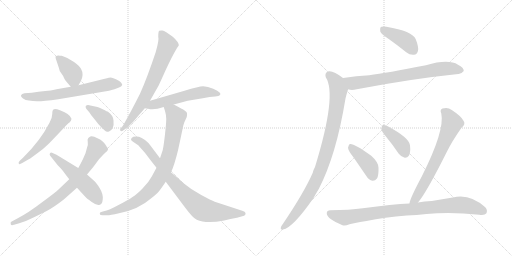
t = 0.00 s
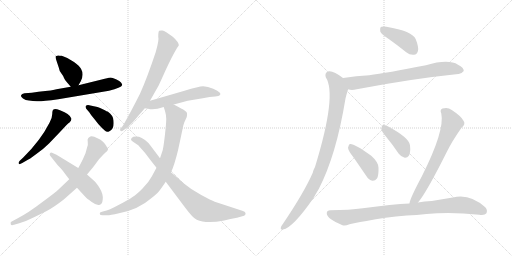
t = 2.57 s
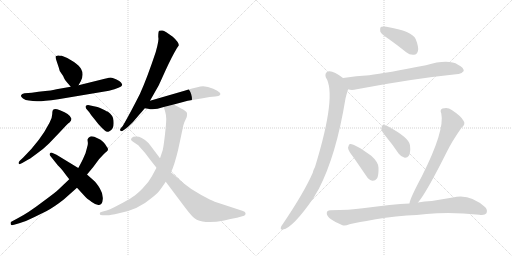
t = 5.14 s
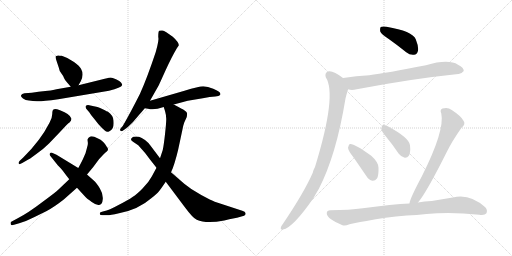
t = 7.71 s
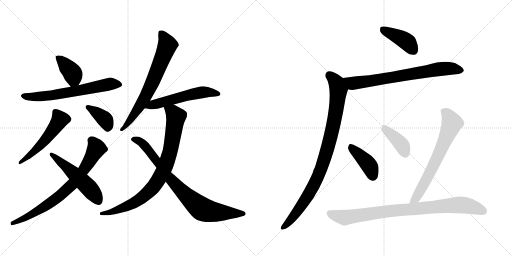
t = 10.28 s
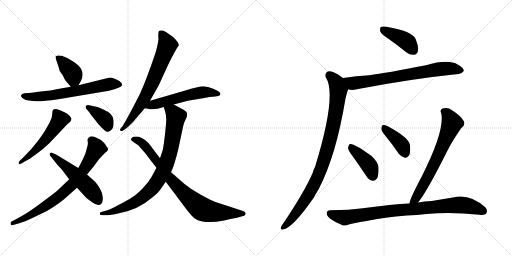
t = 12.85 s

The animated SVG that drew these frames (rendered in a browser with its animation timeline set to each time). Animation: 17 CSS @keyframes rules; one cycle of 12.85 s.

<svg version="1.1" viewBox="0 0 2048 1024" xmlns="http://www.w3.org/2000/svg">
  <g stroke="lightgray" stroke-dasharray="1,1" stroke-width="1" transform="scale(4, 4)">
    <line x1="0" y1="0" x2="256" y2="256"></line>
    <line x1="256" y1="0" x2="0" y2="256"></line>
    <line x1="128" y1="0" x2="128" y2="256"></line>
    <line x1="0" y1="128" x2="256" y2="128"></line>
    <line x1="256" y1="0" x2="512" y2="256"></line>
    <line x1="512" y1="0" x2="256" y2="256"></line>
    <line x1="384" y1="0" x2="384" y2="256"></line>
    <line x1="256" y1="128" x2="512" y2="128"></line>
  </g>
<g transform="scale(1, -1) translate(0, -850)">
   <style type="text/css">
    @keyframes keyframes0 {
      from {
       stroke: black;
       stroke-dashoffset: 386;
       stroke-width: 128;
       }
       56% {
       animation-timing-function: step-end;
       stroke: black;
       stroke-dashoffset: 0;
       stroke-width: 128;
       }
       to {
       stroke: black;
       stroke-width: 1024;
       }
       }
       #make-me-a-hanzi-animation-0 {
         animation: keyframes0 0.564128s both;
         animation-delay: 0.000000s;
         animation-timing-function: linear;
       }
    @keyframes keyframes1 {
      from {
       stroke: black;
       stroke-dashoffset: 649;
       stroke-width: 128;
       }
       68% {
       animation-timing-function: step-end;
       stroke: black;
       stroke-dashoffset: 0;
       stroke-width: 128;
       }
       to {
       stroke: black;
       stroke-width: 1024;
       }
       }
       #make-me-a-hanzi-animation-1 {
         animation: keyframes1 0.778158s both;
         animation-delay: 0.564128s;
         animation-timing-function: linear;
       }
    @keyframes keyframes2 {
      from {
       stroke: black;
       stroke-dashoffset: 529;
       stroke-width: 128;
       }
       63% {
       animation-timing-function: step-end;
       stroke: black;
       stroke-dashoffset: 0;
       stroke-width: 128;
       }
       to {
       stroke: black;
       stroke-width: 1024;
       }
       }
       #make-me-a-hanzi-animation-2 {
         animation: keyframes2 0.680501s both;
         animation-delay: 1.342286s;
         animation-timing-function: linear;
       }
    @keyframes keyframes3 {
      from {
       stroke: black;
       stroke-dashoffset: 378;
       stroke-width: 128;
       }
       55% {
       animation-timing-function: step-end;
       stroke: black;
       stroke-dashoffset: 0;
       stroke-width: 128;
       }
       to {
       stroke: black;
       stroke-width: 1024;
       }
       }
       #make-me-a-hanzi-animation-3 {
         animation: keyframes3 0.557617s both;
         animation-delay: 2.022787s;
         animation-timing-function: linear;
       }
    @keyframes keyframes4 {
      from {
       stroke: black;
       stroke-dashoffset: 753;
       stroke-width: 128;
       }
       71% {
       animation-timing-function: step-end;
       stroke: black;
       stroke-dashoffset: 0;
       stroke-width: 128;
       }
       to {
       stroke: black;
       stroke-width: 1024;
       }
       }
       #make-me-a-hanzi-animation-4 {
         animation: keyframes4 0.862793s both;
         animation-delay: 2.580404s;
         animation-timing-function: linear;
       }
    @keyframes keyframes5 {
      from {
       stroke: black;
       stroke-dashoffset: 522;
       stroke-width: 128;
       }
       63% {
       animation-timing-function: step-end;
       stroke: black;
       stroke-dashoffset: 0;
       stroke-width: 128;
       }
       to {
       stroke: black;
       stroke-width: 1024;
       }
       }
       #make-me-a-hanzi-animation-5 {
         animation: keyframes5 0.674805s both;
         animation-delay: 3.443197s;
         animation-timing-function: linear;
       }
    @keyframes keyframes6 {
      from {
       stroke: black;
       stroke-dashoffset: 700;
       stroke-width: 128;
       }
       69% {
       animation-timing-function: step-end;
       stroke: black;
       stroke-dashoffset: 0;
       stroke-width: 128;
       }
       to {
       stroke: black;
       stroke-width: 1024;
       }
       }
       #make-me-a-hanzi-animation-6 {
         animation: keyframes6 0.819661s both;
         animation-delay: 4.118002s;
         animation-timing-function: linear;
       }
    @keyframes keyframes7 {
      from {
       stroke: black;
       stroke-dashoffset: 551;
       stroke-width: 128;
       }
       64% {
       animation-timing-function: step-end;
       stroke: black;
       stroke-dashoffset: 0;
       stroke-width: 128;
       }
       to {
       stroke: black;
       stroke-width: 1024;
       }
       }
       #make-me-a-hanzi-animation-7 {
         animation: keyframes7 0.698405s both;
         animation-delay: 4.937663s;
         animation-timing-function: linear;
       }
    @keyframes keyframes8 {
      from {
       stroke: black;
       stroke-dashoffset: 850;
       stroke-width: 128;
       }
       73% {
       animation-timing-function: step-end;
       stroke: black;
       stroke-dashoffset: 0;
       stroke-width: 128;
       }
       to {
       stroke: black;
       stroke-width: 1024;
       }
       }
       #make-me-a-hanzi-animation-8 {
         animation: keyframes8 0.941732s both;
         animation-delay: 5.636068s;
         animation-timing-function: linear;
       }
    @keyframes keyframes9 {
      from {
       stroke: black;
       stroke-dashoffset: 815;
       stroke-width: 128;
       }
       73% {
       animation-timing-function: step-end;
       stroke: black;
       stroke-dashoffset: 0;
       stroke-width: 128;
       }
       to {
       stroke: black;
       stroke-width: 1024;
       }
       }
       #make-me-a-hanzi-animation-9 {
         animation: keyframes9 0.913249s both;
         animation-delay: 6.577800s;
         animation-timing-function: linear;
       }
    @keyframes keyframes10 {
      from {
       stroke: black;
       stroke-dashoffset: 411;
       stroke-width: 128;
       }
       57% {
       animation-timing-function: step-end;
       stroke: black;
       stroke-dashoffset: 0;
       stroke-width: 128;
       }
       to {
       stroke: black;
       stroke-width: 1024;
       }
       }
       #make-me-a-hanzi-animation-10 {
         animation: keyframes10 0.584473s both;
         animation-delay: 7.491049s;
         animation-timing-function: linear;
       }
    @keyframes keyframes11 {
      from {
       stroke: black;
       stroke-dashoffset: 730;
       stroke-width: 128;
       }
       70% {
       animation-timing-function: step-end;
       stroke: black;
       stroke-dashoffset: 0;
       stroke-width: 128;
       }
       to {
       stroke: black;
       stroke-width: 1024;
       }
       }
       #make-me-a-hanzi-animation-11 {
         animation: keyframes11 0.844076s both;
         animation-delay: 8.075522s;
         animation-timing-function: linear;
       }
    @keyframes keyframes12 {
      from {
       stroke: black;
       stroke-dashoffset: 933;
       stroke-width: 128;
       }
       75% {
       animation-timing-function: step-end;
       stroke: black;
       stroke-dashoffset: 0;
       stroke-width: 128;
       }
       to {
       stroke: black;
       stroke-width: 1024;
       }
       }
       #make-me-a-hanzi-animation-12 {
         animation: keyframes12 1.009277s both;
         animation-delay: 8.919598s;
         animation-timing-function: linear;
       }
    @keyframes keyframes13 {
      from {
       stroke: black;
       stroke-dashoffset: 409;
       stroke-width: 128;
       }
       57% {
       animation-timing-function: step-end;
       stroke: black;
       stroke-dashoffset: 0;
       stroke-width: 128;
       }
       to {
       stroke: black;
       stroke-width: 1024;
       }
       }
       #make-me-a-hanzi-animation-13 {
         animation: keyframes13 0.582845s both;
         animation-delay: 9.928875s;
         animation-timing-function: linear;
       }
    @keyframes keyframes14 {
      from {
       stroke: black;
       stroke-dashoffset: 395;
       stroke-width: 128;
       }
       56% {
       animation-timing-function: step-end;
       stroke: black;
       stroke-dashoffset: 0;
       stroke-width: 128;
       }
       to {
       stroke: black;
       stroke-width: 1024;
       }
       }
       #make-me-a-hanzi-animation-14 {
         animation: keyframes14 0.571452s both;
         animation-delay: 10.511720s;
         animation-timing-function: linear;
       }
    @keyframes keyframes15 {
      from {
       stroke: black;
       stroke-dashoffset: 677;
       stroke-width: 128;
       }
       69% {
       animation-timing-function: step-end;
       stroke: black;
       stroke-dashoffset: 0;
       stroke-width: 128;
       }
       to {
       stroke: black;
       stroke-width: 1024;
       }
       }
       #make-me-a-hanzi-animation-15 {
         animation: keyframes15 0.800944s both;
         animation-delay: 11.083172s;
         animation-timing-function: linear;
       }
    @keyframes keyframes16 {
      from {
       stroke: black;
       stroke-dashoffset: 881;
       stroke-width: 128;
       }
       74% {
       animation-timing-function: step-end;
       stroke: black;
       stroke-dashoffset: 0;
       stroke-width: 128;
       }
       to {
       stroke: black;
       stroke-width: 1024;
       }
       }
       #make-me-a-hanzi-animation-16 {
         animation: keyframes16 0.966960s both;
         animation-delay: 11.884116s;
         animation-timing-function: linear;
       }
</style>
<path d="M 247.0 627.0 Q 238.0 627.0 234.0 628.0 Q 231.0 629.0 223.0 625.0 Q 220.0 624.0 226.0 607.0 L 235.0 580.0 Q 237.0 567.0 245.0 557.0 Q 253.0 547.0 256.0 538.0 Q 260.0 529.0 266.0 523.0 L 283.0 503.0 C 300.0 483.0 300.0 483.0 314.0 509.0 L 323.0 525.0 Q 337.0 552.0 324.0 575.0 Q 319.0 585.0 296.0 602.0 Q 273.0 619.0 247.0 627.0 Z" fill="lightgray"></path> 
<path d="M 283.0 503.0 L 226.0 493.0 Q 215.0 489.0 154.0 483.0 L 127.0 479.0 L 98.0 477.0 Q 87.0 475.0 84.0 469.0 Q 82.0 463.0 92.0 456.0 Q 102.0 449.0 116.0 448.0 Q 131.0 446.0 148.0 445.0 Q 166.0 444.0 233.0 453.0 L 436.0 487.0 Q 485.0 499.0 489.0 510.0 Q 489.0 513.0 484.0 520.0 Q 480.0 526.0 464.0 533.0 Q 448.0 539.0 443.0 540.0 Q 439.0 540.0 419.0 535.0 L 314.0 509.0 L 283.0 503.0 Z" fill="lightgray"></path> 
<path d="M 93.0 220.0 L 79.0 207.0 Q 72.0 199.0 75.0 196.0 Q 76.0 190.0 89.0 198.0 L 108.0 209.0 Q 116.0 212.0 144.0 233.0 Q 173.0 253.0 196.0 276.0 L 240.0 322.0 Q 274.0 359.0 277.0 359.0 Q 286.0 368.0 286.0 375.0 Q 281.0 394.0 240.0 409.0 Q 219.0 417.0 214.0 412.0 Q 209.0 410.0 209.0 394.0 Q 209.0 378.0 198.0 359.0 Q 162.0 288.0 93.0 220.0 Z" fill="lightgray"></path> 
<path d="M 345.0 415.0 L 357.0 401.0 Q 363.0 390.0 379.0 372.0 Q 392.0 354.0 407.0 339.0 L 419.0 328.0 Q 427.0 320.0 436.0 324.0 Q 446.0 328.0 451.0 338.0 Q 456.0 348.0 454.0 368.0 Q 453.0 388.0 432.0 403.0 Q 430.0 403.0 411.0 413.0 Q 393.0 423.0 385.0 423.0 L 357.0 429.0 Q 348.0 431.0 343.0 426.0 Q 341.0 422.0 345.0 415.0 Z" fill="lightgray"></path> 
<path d="M 277.0 133.0 L 235.0 93.0 Q 223.0 81.0 167.0 40.0 Q 112.0 -2.0 71.0 -23.0 L 45.0 -37.0 Q 41.0 -38.0 43.0 -47.0 Q 45.0 -53.0 56.0 -49.0 L 77.0 -43.0 Q 105.0 -35.0 136.0 -19.0 L 185.0 5.0 Q 217.0 22.0 255.0 52.0 L 308.0 99.0 L 348.0 152.0 L 373.0 182.0 L 396.0 213.0 Q 416.0 235.0 427.0 244.0 Q 437.0 253.0 427.0 263.0 Q 423.0 272.0 413.0 282.0 Q 403.0 292.0 390.0 297.0 Q 366.0 310.0 357.0 301.0 Q 352.0 299.0 352.0 295.0 Q 349.0 294.0 351.0 283.0 Q 353.0 272.0 348.0 259.0 L 342.0 237.0 L 331.0 212.0 Q 319.0 188.0 313.0 178.0 L 277.0 133.0 Z" fill="lightgray"></path> 
<path d="M 257.0 159.0 L 277.0 133.0 L 308.0 99.0 L 341.0 63.0 Q 347.0 56.0 367.0 42.0 Q 387.0 27.0 399.0 31.0 Q 409.0 32.0 411.0 53.0 Q 413.0 74.0 399.0 97.0 Q 385.0 120.0 375.0 128.0 L 348.0 152.0 L 313.0 178.0 L 226.0 231.0 L 208.0 239.0 Q 203.0 241.0 200.0 237.0 Q 197.0 233.0 200.0 228.0 L 231.0 189.0 Q 250.0 170.0 257.0 159.0 Z" fill="lightgray"></path> 
<path d="M 600.0 447.0 L 634.0 507.0 Q 635.0 508.0 661.0 566.0 Q 687.0 623.0 708.0 658.0 L 715.0 668.0 Q 716.0 681.0 691.0 703.0 Q 660.0 726.0 650.0 728.0 Q 641.0 729.0 637.0 727.0 Q 633.0 725.0 633.0 703.0 Q 637.0 691.0 623.0 642.0 Q 588.0 537.0 560.0 475.0 Q 519.0 394.0 491.0 346.0 L 483.0 337.0 Q 477.0 329.0 482.0 327.0 Q 487.0 324.0 491.0 327.0 L 501.0 334.0 Q 509.0 339.0 532.0 362.0 L 561.0 396.0 Q 563.0 397.0 569.0 405.0 L 579.0 417.0 L 600.0 447.0 Z" fill="lightgray"></path> 
<path d="M 695.0 432.0 L 751.0 447.0 L 811.0 457.0 Q 841.0 464.0 861.0 464.0 Q 877.0 466.0 879.0 469.0 Q 891.0 479.0 853.0 495.0 Q 831.0 505.0 813.0 505.0 Q 795.0 505.0 738.0 487.0 L 600.0 447.0 C 571.0 439.0 549.0 422.0 579.0 417.0 L 592.0 415.0 Q 615.0 408.0 655.0 422.0 L 695.0 432.0 Z" fill="lightgray"></path> 
<path d="M 655.0 422.0 L 657.0 415.0 Q 658.0 414.0 661.0 402.0 Q 665.0 389.0 665.0 374.0 Q 665.0 358.0 660.0 313.0 Q 655.0 268.0 651.0 250.0 L 640.0 217.0 L 626.0 179.0 L 607.0 144.0 Q 595.0 121.0 571.0 97.0 Q 548.0 73.0 530.0 62.0 Q 513.0 50.0 474.0 30.0 Q 436.0 9.0 415.0 5.0 L 405.0 2.0 Q 399.0 1.0 399.0 -5.0 Q 399.0 -11.0 410.0 -11.0 L 430.0 -11.0 Q 439.0 -11.0 476.0 -3.0 Q 554.0 12.0 605.0 57.0 Q 630.0 77.0 636.0 85.0 Q 642.0 92.0 663.0 123.0 L 684.0 161.0 L 691.0 177.0 Q 707.0 221.0 719.0 281.0 L 733.0 347.0 L 737.0 360.0 L 747.0 382.0 Q 749.0 392.0 748.0 398.0 Q 747.0 403.0 737.0 409.0 Q 733.0 412.0 695.0 432.0 C 668.0 446.0 646.0 451.0 655.0 422.0 Z" fill="lightgray"></path> 
<path d="M 640.0 217.0 L 600.0 270.0 Q 594.0 279.0 580.0 290.0 Q 566.0 300.0 556.0 303.0 Q 532.0 306.0 527.0 298.0 Q 518.0 291.0 535.0 281.0 L 553.0 269.0 Q 582.0 238.0 600.0 212.0 L 626.0 179.0 L 663.0 123.0 L 738.0 23.0 Q 772.0 -23.0 787.0 -29.0 Q 824.0 -46.0 897.0 -32.0 Q 942.0 -21.0 948.0 -21.0 L 969.0 -15.0 Q 978.0 -13.0 980.0 -10.0 Q 983.0 -8.0 982.0 -2.0 Q 981.0 3.0 969.0 7.0 L 859.0 43.0 Q 846.0 48.0 805.0 70.0 Q 764.0 92.0 737.0 115.0 L 684.0 161.0 L 640.0 217.0 Z" fill="lightgray"></path> 
<path d="M 1555.0 694.0 Q 1589.0 670.0 1625.0 641.0 Q 1640.0 629.0 1656.0 631.0 Q 1668.0 632.0 1672.0 647.0 Q 1675.0 663.0 1663.0 693.0 Q 1650.0 726.0 1546.0 743.0 Q 1530.0 746.0 1523.0 742.0 Q 1519.0 738.0 1521.0 724.0 Q 1525.0 714.0 1555.0 694.0 Z" fill="lightgray"></path> 
<path d="M 1393.0 493.0 Q 1406.0 487.0 1427.0 493.0 Q 1647.0 535.0 1833.0 554.0 Q 1845.0 553.0 1855.0 566.0 Q 1856.0 579.0 1832.0 591.0 Q 1793.0 615.0 1704.0 589.0 Q 1545.0 558.0 1477.0 549.0 Q 1426.0 546.0 1372.0 538.0 C 1342.0 534.0 1364.0 499.0 1393.0 493.0 Z" fill="lightgray"></path> 
<path d="M 1372.0 538.0 Q 1330.0 571.0 1311.0 564.0 Q 1298.0 557.0 1303.0 541.0 Q 1349.0 472.0 1260.0 182.0 Q 1254.0 172.0 1251.0 159.0 Q 1217.0 81.0 1132.0 -45.0 Q 1126.0 -52.0 1124.0 -58.0 Q 1120.0 -70.0 1132.0 -68.0 Q 1171.0 -62.0 1254.0 58.0 Q 1264.0 76.0 1275.0 94.0 Q 1345.0 229.0 1382.0 456.0 Q 1391.0 492.0 1393.0 493.0 C 1401.0 517.0 1396.0 520.0 1372.0 538.0 Z" fill="lightgray"></path> 
<path d="M 1413.0 222.0 Q 1438.0 186.0 1466.0 145.0 Q 1475.0 130.0 1490.0 127.0 Q 1500.0 126.0 1508.0 136.0 Q 1515.0 149.0 1514.0 179.0 Q 1514.0 201.0 1485.0 227.0 Q 1415.0 278.0 1399.0 274.0 Q 1395.0 271.0 1392.0 259.0 Q 1393.0 247.0 1413.0 222.0 Z" fill="lightgray"></path> 
<path d="M 1546.0 301.0 Q 1571.0 271.0 1595.0 235.0 Q 1605.0 222.0 1619.0 219.0 Q 1629.0 218.0 1636.0 228.0 Q 1643.0 241.0 1640.0 269.0 Q 1637.0 299.0 1551.0 345.0 Q 1538.0 351.0 1531.0 350.0 Q 1527.0 347.0 1525.0 335.0 Q 1526.0 325.0 1546.0 301.0 Z" fill="lightgray"></path> 
<path d="M 1672.0 40.0 Q 1706.0 80.0 1787.0 242.0 Q 1808.0 285.0 1846.0 339.0 Q 1864.0 354.0 1854.0 367.0 Q 1844.0 386.0 1807.0 410.0 Q 1791.0 423.0 1770.0 416.0 Q 1758.0 410.0 1765.0 397.0 Q 1780.0 328.0 1687.0 144.0 Q 1639.0 54.0 1638.0 36.0 C 1631.0 7.0 1654.0 16.0 1672.0 40.0 Z" fill="lightgray"></path> 
<path d="M 1627.0 -12.0 Q 1667.0 -11.0 1706.0 -6.0 Q 1802.0 4.0 1917.0 -9.0 Q 1939.0 -12.0 1945.0 -4.0 Q 1952.0 9.0 1941.0 21.0 Q 1878.0 78.0 1811.0 60.0 Q 1769.0 53.0 1727.0 46.0 Q 1697.0 45.0 1672.0 40.0 L 1638.0 36.0 Q 1571.0 33.0 1451.0 17.0 Q 1399.0 10.0 1321.0 9.0 Q 1308.0 9.0 1307.0 -2.0 Q 1306.0 -14.0 1324.0 -27.0 Q 1340.0 -39.0 1370.0 -51.0 Q 1380.0 -55.0 1398.0 -47.0 Q 1410.0 -43.0 1466.0 -34.0 Q 1538.0 -18.0 1627.0 -12.0 Z" fill="lightgray"></path> 
      <clipPath id="make-me-a-hanzi-clip-0">
      <path d="M 247.0 627.0 Q 238.0 627.0 234.0 628.0 Q 231.0 629.0 223.0 625.0 Q 220.0 624.0 226.0 607.0 L 235.0 580.0 Q 237.0 567.0 245.0 557.0 Q 253.0 547.0 256.0 538.0 Q 260.0 529.0 266.0 523.0 L 283.0 503.0 C 300.0 483.0 300.0 483.0 314.0 509.0 L 323.0 525.0 Q 337.0 552.0 324.0 575.0 Q 319.0 585.0 296.0 602.0 Q 273.0 619.0 247.0 627.0 Z" fill="lightgray"></path>
      </clipPath>
      <path clip-path="url(#make-me-a-hanzi-clip-0)" d="M 230.0 621.0 L 289.0 559.0 L 294.0 537.0 L 288.0 516.0 " fill="none" id="make-me-a-hanzi-animation-0" stroke-dasharray="258 516" stroke-linecap="round"></path>

      <clipPath id="make-me-a-hanzi-clip-1">
      <path d="M 283.0 503.0 L 226.0 493.0 Q 215.0 489.0 154.0 483.0 L 127.0 479.0 L 98.0 477.0 Q 87.0 475.0 84.0 469.0 Q 82.0 463.0 92.0 456.0 Q 102.0 449.0 116.0 448.0 Q 131.0 446.0 148.0 445.0 Q 166.0 444.0 233.0 453.0 L 436.0 487.0 Q 485.0 499.0 489.0 510.0 Q 489.0 513.0 484.0 520.0 Q 480.0 526.0 464.0 533.0 Q 448.0 539.0 443.0 540.0 Q 439.0 540.0 419.0 535.0 L 314.0 509.0 L 283.0 503.0 Z" fill="lightgray"></path>
      </clipPath>
      <path clip-path="url(#make-me-a-hanzi-clip-1)" d="M 93.0 465.0 L 144.0 463.0 L 218.0 470.0 L 433.0 513.0 L 481.0 512.0 " fill="none" id="make-me-a-hanzi-animation-1" stroke-dasharray="521 1042" stroke-linecap="round"></path>

      <clipPath id="make-me-a-hanzi-clip-2">
      <path d="M 93.0 220.0 L 79.0 207.0 Q 72.0 199.0 75.0 196.0 Q 76.0 190.0 89.0 198.0 L 108.0 209.0 Q 116.0 212.0 144.0 233.0 Q 173.0 253.0 196.0 276.0 L 240.0 322.0 Q 274.0 359.0 277.0 359.0 Q 286.0 368.0 286.0 375.0 Q 281.0 394.0 240.0 409.0 Q 219.0 417.0 214.0 412.0 Q 209.0 410.0 209.0 394.0 Q 209.0 378.0 198.0 359.0 Q 162.0 288.0 93.0 220.0 Z" fill="lightgray"></path>
      </clipPath>
      <path clip-path="url(#make-me-a-hanzi-clip-2)" d="M 220.0 404.0 L 240.0 372.0 L 227.0 349.0 L 151.0 258.0 L 82.0 200.0 " fill="none" id="make-me-a-hanzi-animation-2" stroke-dasharray="401 802" stroke-linecap="round"></path>

      <clipPath id="make-me-a-hanzi-clip-3">
      <path d="M 345.0 415.0 L 357.0 401.0 Q 363.0 390.0 379.0 372.0 Q 392.0 354.0 407.0 339.0 L 419.0 328.0 Q 427.0 320.0 436.0 324.0 Q 446.0 328.0 451.0 338.0 Q 456.0 348.0 454.0 368.0 Q 453.0 388.0 432.0 403.0 Q 430.0 403.0 411.0 413.0 Q 393.0 423.0 385.0 423.0 L 357.0 429.0 Q 348.0 431.0 343.0 426.0 Q 341.0 422.0 345.0 415.0 Z" fill="lightgray"></path>
      </clipPath>
      <path clip-path="url(#make-me-a-hanzi-clip-3)" d="M 351.0 422.0 L 417.0 375.0 L 428.0 356.0 L 430.0 337.0 " fill="none" id="make-me-a-hanzi-animation-3" stroke-dasharray="250 500" stroke-linecap="round"></path>

      <clipPath id="make-me-a-hanzi-clip-4">
      <path d="M 277.0 133.0 L 235.0 93.0 Q 223.0 81.0 167.0 40.0 Q 112.0 -2.0 71.0 -23.0 L 45.0 -37.0 Q 41.0 -38.0 43.0 -47.0 Q 45.0 -53.0 56.0 -49.0 L 77.0 -43.0 Q 105.0 -35.0 136.0 -19.0 L 185.0 5.0 Q 217.0 22.0 255.0 52.0 L 308.0 99.0 L 348.0 152.0 L 373.0 182.0 L 396.0 213.0 Q 416.0 235.0 427.0 244.0 Q 437.0 253.0 427.0 263.0 Q 423.0 272.0 413.0 282.0 Q 403.0 292.0 390.0 297.0 Q 366.0 310.0 357.0 301.0 Q 352.0 299.0 352.0 295.0 Q 349.0 294.0 351.0 283.0 Q 353.0 272.0 348.0 259.0 L 342.0 237.0 L 331.0 212.0 Q 319.0 188.0 313.0 178.0 L 277.0 133.0 Z" fill="lightgray"></path>
      </clipPath>
      <path clip-path="url(#make-me-a-hanzi-clip-4)" d="M 367.0 288.0 L 385.0 256.0 L 335.0 171.0 L 288.0 111.0 L 236.0 64.0 L 181.0 25.0 L 123.0 -11.0 L 50.0 -43.0 " fill="none" id="make-me-a-hanzi-animation-4" stroke-dasharray="625 1250" stroke-linecap="round"></path>

      <clipPath id="make-me-a-hanzi-clip-5">
      <path d="M 257.0 159.0 L 277.0 133.0 L 308.0 99.0 L 341.0 63.0 Q 347.0 56.0 367.0 42.0 Q 387.0 27.0 399.0 31.0 Q 409.0 32.0 411.0 53.0 Q 413.0 74.0 399.0 97.0 Q 385.0 120.0 375.0 128.0 L 348.0 152.0 L 313.0 178.0 L 226.0 231.0 L 208.0 239.0 Q 203.0 241.0 200.0 237.0 Q 197.0 233.0 200.0 228.0 L 231.0 189.0 Q 250.0 170.0 257.0 159.0 Z" fill="lightgray"></path>
      </clipPath>
      <path clip-path="url(#make-me-a-hanzi-clip-5)" d="M 205.0 233.0 L 348.0 107.0 L 394.0 47.0 " fill="none" id="make-me-a-hanzi-animation-5" stroke-dasharray="394 788" stroke-linecap="round"></path>

      <clipPath id="make-me-a-hanzi-clip-6">
      <path d="M 600.0 447.0 L 634.0 507.0 Q 635.0 508.0 661.0 566.0 Q 687.0 623.0 708.0 658.0 L 715.0 668.0 Q 716.0 681.0 691.0 703.0 Q 660.0 726.0 650.0 728.0 Q 641.0 729.0 637.0 727.0 Q 633.0 725.0 633.0 703.0 Q 637.0 691.0 623.0 642.0 Q 588.0 537.0 560.0 475.0 Q 519.0 394.0 491.0 346.0 L 483.0 337.0 Q 477.0 329.0 482.0 327.0 Q 487.0 324.0 491.0 327.0 L 501.0 334.0 Q 509.0 339.0 532.0 362.0 L 561.0 396.0 Q 563.0 397.0 569.0 405.0 L 579.0 417.0 L 600.0 447.0 Z" fill="lightgray"></path>
      </clipPath>
      <path clip-path="url(#make-me-a-hanzi-clip-6)" d="M 644.0 720.0 L 670.0 670.0 L 630.0 567.0 L 565.0 434.0 L 517.0 363.0 L 487.0 332.0 " fill="none" id="make-me-a-hanzi-animation-6" stroke-dasharray="572 1144" stroke-linecap="round"></path>

      <clipPath id="make-me-a-hanzi-clip-7">
      <path d="M 695.0 432.0 L 751.0 447.0 L 811.0 457.0 Q 841.0 464.0 861.0 464.0 Q 877.0 466.0 879.0 469.0 Q 891.0 479.0 853.0 495.0 Q 831.0 505.0 813.0 505.0 Q 795.0 505.0 738.0 487.0 L 600.0 447.0 C 571.0 439.0 549.0 422.0 579.0 417.0 L 592.0 415.0 Q 615.0 408.0 655.0 422.0 L 695.0 432.0 Z" fill="lightgray"></path>
      </clipPath>
      <path clip-path="url(#make-me-a-hanzi-clip-7)" d="M 586.0 420.0 L 774.0 475.0 L 817.0 482.0 L 872.0 475.0 " fill="none" id="make-me-a-hanzi-animation-7" stroke-dasharray="423 846" stroke-linecap="round"></path>

      <clipPath id="make-me-a-hanzi-clip-8">
      <path d="M 655.0 422.0 L 657.0 415.0 Q 658.0 414.0 661.0 402.0 Q 665.0 389.0 665.0 374.0 Q 665.0 358.0 660.0 313.0 Q 655.0 268.0 651.0 250.0 L 640.0 217.0 L 626.0 179.0 L 607.0 144.0 Q 595.0 121.0 571.0 97.0 Q 548.0 73.0 530.0 62.0 Q 513.0 50.0 474.0 30.0 Q 436.0 9.0 415.0 5.0 L 405.0 2.0 Q 399.0 1.0 399.0 -5.0 Q 399.0 -11.0 410.0 -11.0 L 430.0 -11.0 Q 439.0 -11.0 476.0 -3.0 Q 554.0 12.0 605.0 57.0 Q 630.0 77.0 636.0 85.0 Q 642.0 92.0 663.0 123.0 L 684.0 161.0 L 691.0 177.0 Q 707.0 221.0 719.0 281.0 L 733.0 347.0 L 737.0 360.0 L 747.0 382.0 Q 749.0 392.0 748.0 398.0 Q 747.0 403.0 737.0 409.0 Q 733.0 412.0 695.0 432.0 C 668.0 446.0 646.0 451.0 655.0 422.0 Z" fill="lightgray"></path>
      </clipPath>
      <path clip-path="url(#make-me-a-hanzi-clip-8)" d="M 662.0 420.0 L 693.0 400.0 L 704.0 382.0 L 681.0 247.0 L 665.0 193.0 L 634.0 130.0 L 595.0 83.0 L 538.0 40.0 L 463.0 6.0 L 406.0 -5.0 " fill="none" id="make-me-a-hanzi-animation-8" stroke-dasharray="722 1444" stroke-linecap="round"></path>

      <clipPath id="make-me-a-hanzi-clip-9">
      <path d="M 640.0 217.0 L 600.0 270.0 Q 594.0 279.0 580.0 290.0 Q 566.0 300.0 556.0 303.0 Q 532.0 306.0 527.0 298.0 Q 518.0 291.0 535.0 281.0 L 553.0 269.0 Q 582.0 238.0 600.0 212.0 L 626.0 179.0 L 663.0 123.0 L 738.0 23.0 Q 772.0 -23.0 787.0 -29.0 Q 824.0 -46.0 897.0 -32.0 Q 942.0 -21.0 948.0 -21.0 L 969.0 -15.0 Q 978.0 -13.0 980.0 -10.0 Q 983.0 -8.0 982.0 -2.0 Q 981.0 3.0 969.0 7.0 L 859.0 43.0 Q 846.0 48.0 805.0 70.0 Q 764.0 92.0 737.0 115.0 L 684.0 161.0 L 640.0 217.0 Z" fill="lightgray"></path>
      </clipPath>
      <path clip-path="url(#make-me-a-hanzi-clip-9)" d="M 535.0 291.0 L 548.0 290.0 L 575.0 272.0 L 667.0 150.0 L 739.0 73.0 L 801.0 19.0 L 848.0 3.0 L 971.0 -4.0 " fill="none" id="make-me-a-hanzi-animation-9" stroke-dasharray="687 1374" stroke-linecap="round"></path>

      <clipPath id="make-me-a-hanzi-clip-10">
      <path d="M 1555.0 694.0 Q 1589.0 670.0 1625.0 641.0 Q 1640.0 629.0 1656.0 631.0 Q 1668.0 632.0 1672.0 647.0 Q 1675.0 663.0 1663.0 693.0 Q 1650.0 726.0 1546.0 743.0 Q 1530.0 746.0 1523.0 742.0 Q 1519.0 738.0 1521.0 724.0 Q 1525.0 714.0 1555.0 694.0 Z" fill="lightgray"></path>
      </clipPath>
      <path clip-path="url(#make-me-a-hanzi-clip-10)" d="M 1529.0 736.0 L 1619.0 689.0 L 1654.0 649.0 " fill="none" id="make-me-a-hanzi-animation-10" stroke-dasharray="283 566" stroke-linecap="round"></path>

      <clipPath id="make-me-a-hanzi-clip-11">
      <path d="M 1393.0 493.0 Q 1406.0 487.0 1427.0 493.0 Q 1647.0 535.0 1833.0 554.0 Q 1845.0 553.0 1855.0 566.0 Q 1856.0 579.0 1832.0 591.0 Q 1793.0 615.0 1704.0 589.0 Q 1545.0 558.0 1477.0 549.0 Q 1426.0 546.0 1372.0 538.0 C 1342.0 534.0 1364.0 499.0 1393.0 493.0 Z" fill="lightgray"></path>
      </clipPath>
      <path clip-path="url(#make-me-a-hanzi-clip-11)" d="M 1380.0 535.0 L 1411.0 517.0 L 1768.0 575.0 L 1802.0 576.0 L 1844.0 568.0 " fill="none" id="make-me-a-hanzi-animation-11" stroke-dasharray="602 1204" stroke-linecap="round"></path>

      <clipPath id="make-me-a-hanzi-clip-12">
      <path d="M 1372.0 538.0 Q 1330.0 571.0 1311.0 564.0 Q 1298.0 557.0 1303.0 541.0 Q 1349.0 472.0 1260.0 182.0 Q 1254.0 172.0 1251.0 159.0 Q 1217.0 81.0 1132.0 -45.0 Q 1126.0 -52.0 1124.0 -58.0 Q 1120.0 -70.0 1132.0 -68.0 Q 1171.0 -62.0 1254.0 58.0 Q 1264.0 76.0 1275.0 94.0 Q 1345.0 229.0 1382.0 456.0 Q 1391.0 492.0 1393.0 493.0 C 1401.0 517.0 1396.0 520.0 1372.0 538.0 Z" fill="lightgray"></path>
      </clipPath>
      <path clip-path="url(#make-me-a-hanzi-clip-12)" d="M 1317.0 550.0 L 1346.0 519.0 L 1354.0 491.0 L 1339.0 379.0 L 1301.0 224.0 L 1283.0 170.0 L 1229.0 60.0 L 1170.0 -22.0 L 1133.0 -59.0 " fill="none" id="make-me-a-hanzi-animation-12" stroke-dasharray="805 1610" stroke-linecap="round"></path>

      <clipPath id="make-me-a-hanzi-clip-13">
      <path d="M 1413.0 222.0 Q 1438.0 186.0 1466.0 145.0 Q 1475.0 130.0 1490.0 127.0 Q 1500.0 126.0 1508.0 136.0 Q 1515.0 149.0 1514.0 179.0 Q 1514.0 201.0 1485.0 227.0 Q 1415.0 278.0 1399.0 274.0 Q 1395.0 271.0 1392.0 259.0 Q 1393.0 247.0 1413.0 222.0 Z" fill="lightgray"></path>
      </clipPath>
      <path clip-path="url(#make-me-a-hanzi-clip-13)" d="M 1402.0 268.0 L 1476.0 189.0 L 1491.0 147.0 " fill="none" id="make-me-a-hanzi-animation-13" stroke-dasharray="281 562" stroke-linecap="round"></path>

      <clipPath id="make-me-a-hanzi-clip-14">
      <path d="M 1546.0 301.0 Q 1571.0 271.0 1595.0 235.0 Q 1605.0 222.0 1619.0 219.0 Q 1629.0 218.0 1636.0 228.0 Q 1643.0 241.0 1640.0 269.0 Q 1637.0 299.0 1551.0 345.0 Q 1538.0 351.0 1531.0 350.0 Q 1527.0 347.0 1525.0 335.0 Q 1526.0 325.0 1546.0 301.0 Z" fill="lightgray"></path>
      </clipPath>
      <path clip-path="url(#make-me-a-hanzi-clip-14)" d="M 1535.0 344.0 L 1607.0 270.0 L 1620.0 237.0 " fill="none" id="make-me-a-hanzi-animation-14" stroke-dasharray="267 534" stroke-linecap="round"></path>

      <clipPath id="make-me-a-hanzi-clip-15">
      <path d="M 1672.0 40.0 Q 1706.0 80.0 1787.0 242.0 Q 1808.0 285.0 1846.0 339.0 Q 1864.0 354.0 1854.0 367.0 Q 1844.0 386.0 1807.0 410.0 Q 1791.0 423.0 1770.0 416.0 Q 1758.0 410.0 1765.0 397.0 Q 1780.0 328.0 1687.0 144.0 Q 1639.0 54.0 1638.0 36.0 C 1631.0 7.0 1654.0 16.0 1672.0 40.0 Z" fill="lightgray"></path>
      </clipPath>
      <path clip-path="url(#make-me-a-hanzi-clip-15)" d="M 1774.0 405.0 L 1790.0 393.0 L 1808.0 356.0 L 1715.0 150.0 L 1663.0 56.0 L 1644.0 38.0 " fill="none" id="make-me-a-hanzi-animation-15" stroke-dasharray="549 1098" stroke-linecap="round"></path>

      <clipPath id="make-me-a-hanzi-clip-16">
      <path d="M 1627.0 -12.0 Q 1667.0 -11.0 1706.0 -6.0 Q 1802.0 4.0 1917.0 -9.0 Q 1939.0 -12.0 1945.0 -4.0 Q 1952.0 9.0 1941.0 21.0 Q 1878.0 78.0 1811.0 60.0 Q 1769.0 53.0 1727.0 46.0 Q 1697.0 45.0 1672.0 40.0 L 1638.0 36.0 Q 1571.0 33.0 1451.0 17.0 Q 1399.0 10.0 1321.0 9.0 Q 1308.0 9.0 1307.0 -2.0 Q 1306.0 -14.0 1324.0 -27.0 Q 1340.0 -39.0 1370.0 -51.0 Q 1380.0 -55.0 1398.0 -47.0 Q 1410.0 -43.0 1466.0 -34.0 Q 1538.0 -18.0 1627.0 -12.0 Z" fill="lightgray"></path>
      </clipPath>
      <path clip-path="url(#make-me-a-hanzi-clip-16)" d="M 1319.0 -3.0 L 1381.0 -20.0 L 1536.0 4.0 L 1836.0 31.0 L 1879.0 26.0 L 1934.0 5.0 " fill="none" id="make-me-a-hanzi-animation-16" stroke-dasharray="753 1506" stroke-linecap="round"></path>

</g>
</svg>
